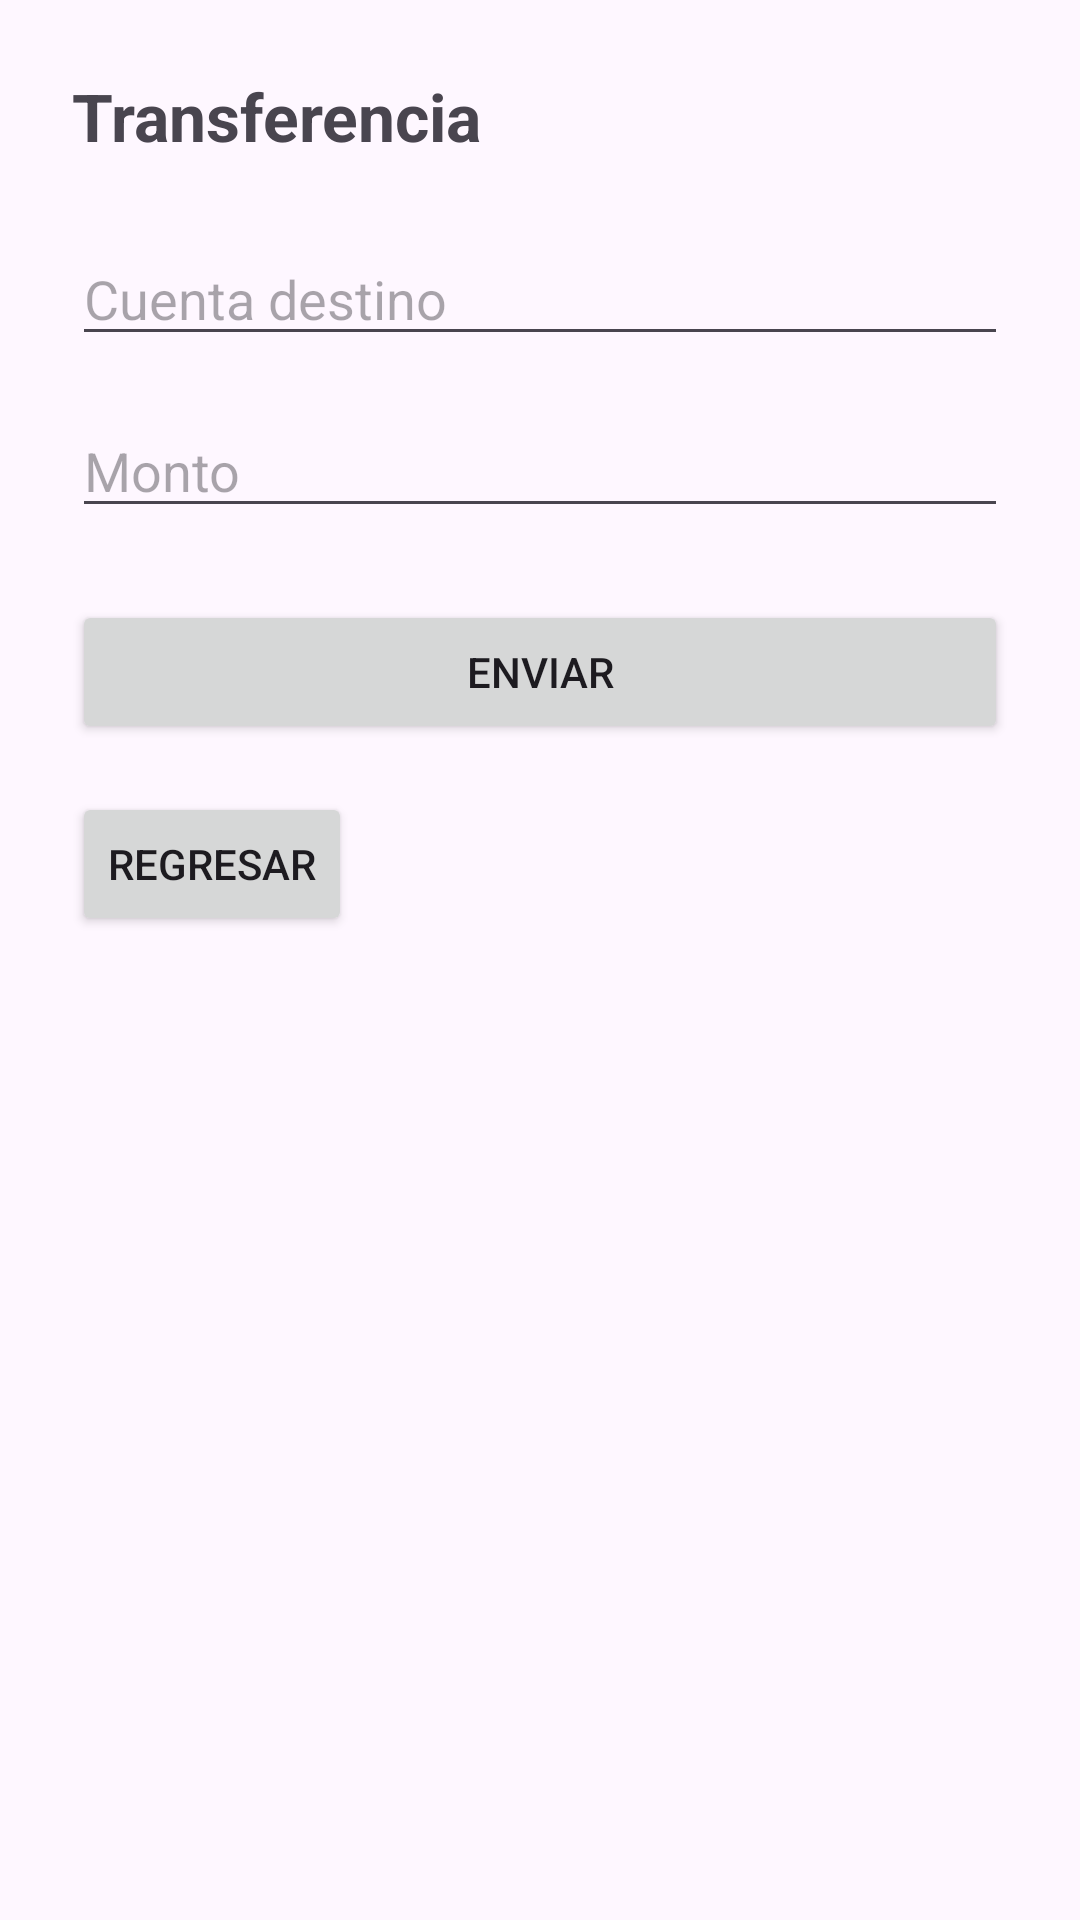

Android layout source for this screen:
<!-- AndroidManifest.xml: application theme Theme.BBVA_V1 -->
<!-- res/layout/activity_transfer.xml -->
<?xml version="1.0" encoding="utf-8"?>
<LinearLayout
    android:id="@+id/main"
    xmlns:android="http://schemas.android.com/apk/res/android"
    android:orientation="vertical"
    android:padding="24dp"
    android:layout_width="match_parent"
    android:layout_height="match_parent">

    <TextView
        android:text="Transferencia"
        android:textSize="22sp"
        android:textStyle="bold"
        android:layout_marginBottom="24dp"
        android:layout_width="wrap_content"
        android:layout_height="wrap_content"/>

    <EditText
        android:hint="Cuenta destino"
        android:layout_width="match_parent"
        android:layout_height="wrap_content"/>

    <EditText
        android:hint="Monto"
        android:inputType="numberDecimal"
        android:layout_marginTop="16dp"
        android:layout_width="match_parent"
        android:layout_height="wrap_content"/>

    <Button
        android:text="Enviar"
        android:layout_marginTop="24dp"
        android:layout_width="match_parent"
        android:layout_height="wrap_content"/>

    <Button
        android:text="Regresar"
        android:onClick="regresar"
        android:layout_marginTop="16dp"
        android:layout_width="wrap_content"
        android:layout_height="wrap_content"/>

</LinearLayout>
<!-- resources referenced by this layout -->
<resources>
  <style name="Theme.BBVA_V1" parent="Base.Theme.BBVA_V1" />
  <style name="Base.Theme.BBVA_V1" parent="Theme.Material3.DayNight.NoActionBar">
          
          
      </style>
</resources>
